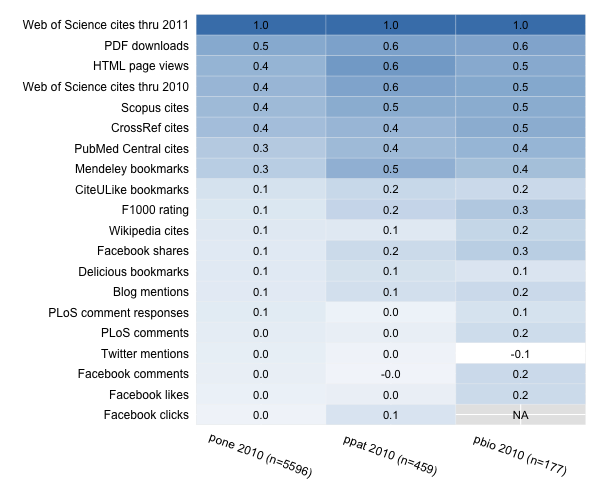

The table this chart was drawn from, first rows:
Web of Science cites thru 2010, 0.433819995565801, 0.568650115911368, 0.535888421698011
Web of Science cites thru 2011, 1, 1, 1
Scopus cites, 0.4005, 0.51, 0.5072
PubMed Central cites, 0.2896, 0.4003, 0.4381
CrossRef cites, 0.3737, 0.4345, 0.5027
PDF downloads, 0.5243, 0.5826, 0.5623
HTML page views, 0.4485, 0.6413, 0.5222
Mendeley bookmarks, 0.263, 0.4774, 0.3714
CiteULike bookmarks, 0.1183, 0.1892, 0.1802
PLoS comments, 0.04813, 0.03533, 0.1587
PLoS comment responses, 0.06217, 0.01191, 0.1225
Delicious bookmarks, 0.06611, 0.1281, 0.0996
Blog mentions, 0.06442, 0.1376, 0.177
Facebook comments, 0.03206, -0.005111, 0.1779
Facebook likes, 0.02339, 0.02994, 0.1723
Facebook shares, 0.06682, 0.1704, 0.2609
Facebook clicks, 0.005017, 0.1092, NA
F1000 rating, 0.08881, 0.21, 0.3075
Wikipedia cites, 0.07424, 0.07632, 0.207
Twitter mentions, 0.03674, 0.004832, -0.07391
